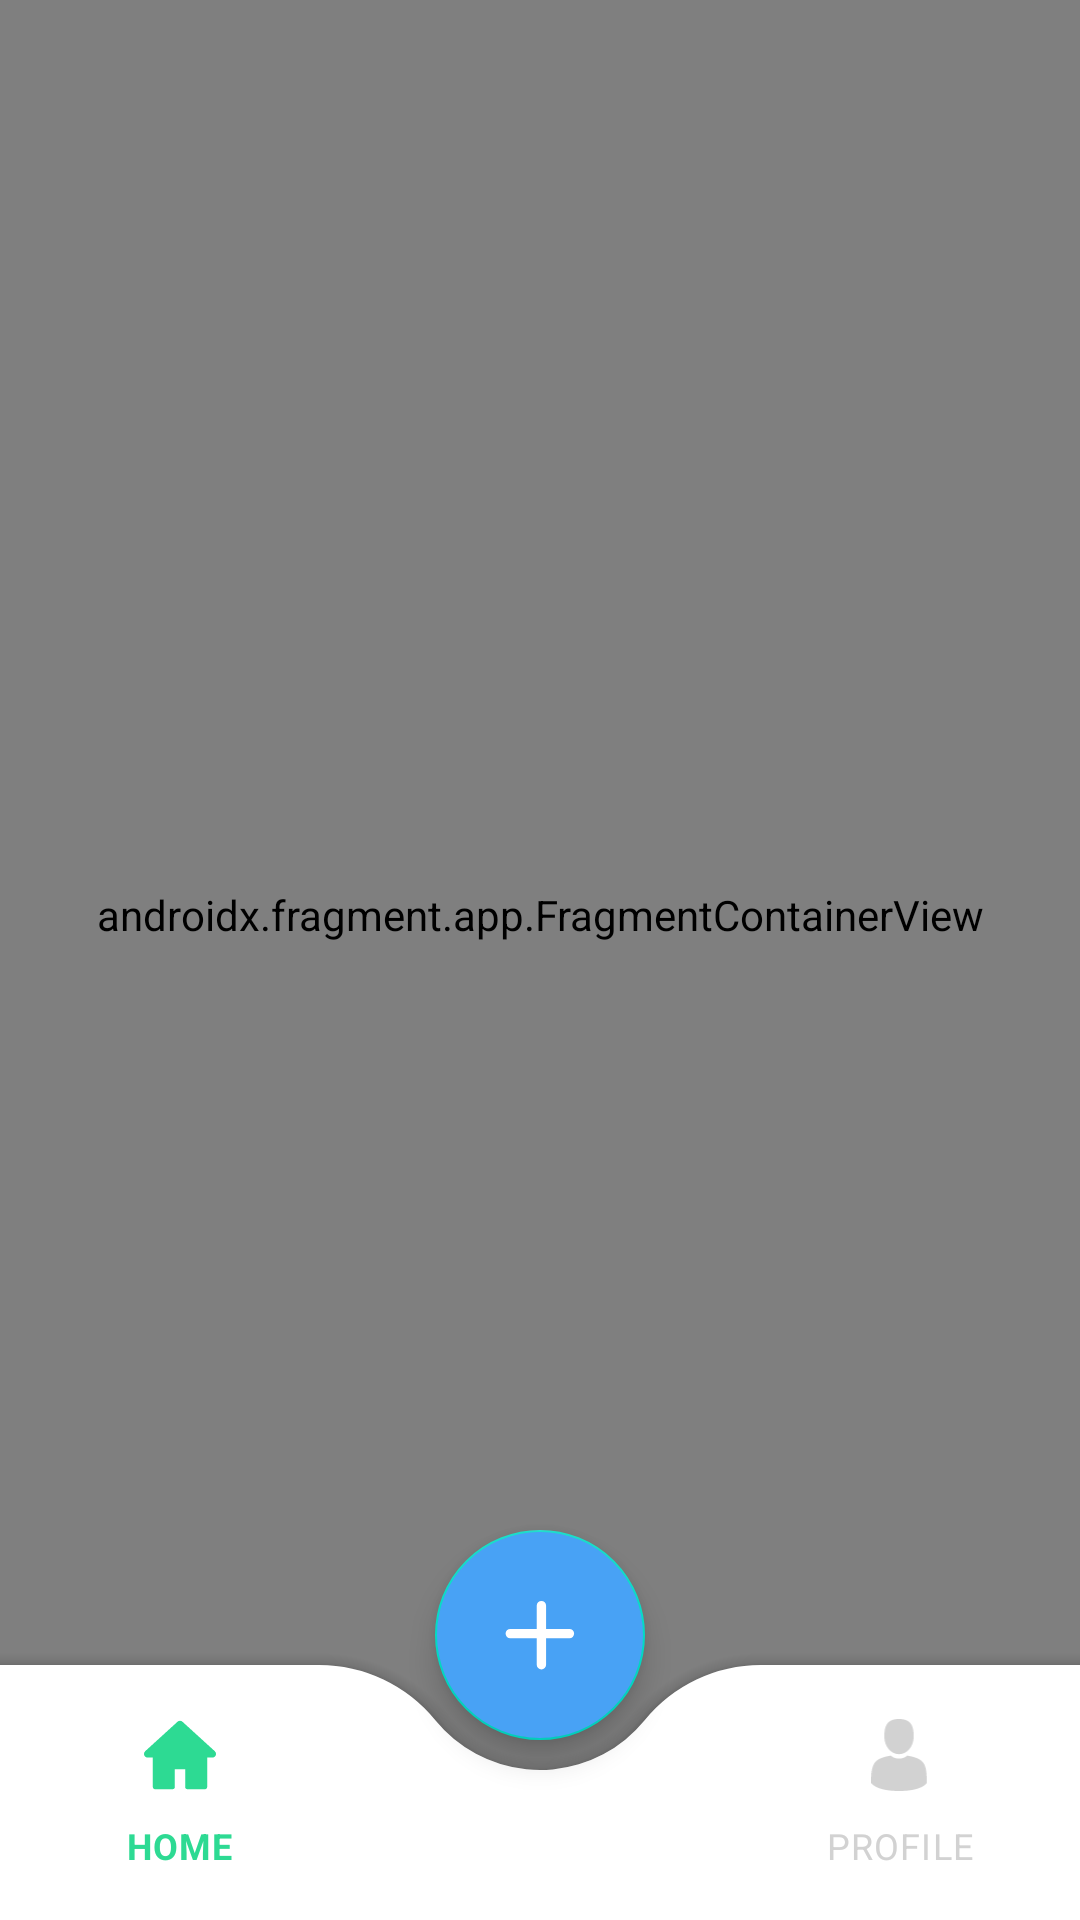

This screen was rendered from an Android layout file. Write that file and the resources it references.
<!-- AndroidManifest.xml: application theme Theme.PlantAppFreebies -->
<!-- res/layout/activity_main.xml -->
<?xml version="1.0" encoding="utf-8"?>
<androidx.coordinatorlayout.widget.CoordinatorLayout xmlns:android="http://schemas.android.com/apk/res/android"
    xmlns:app="http://schemas.android.com/apk/res-auto"
    xmlns:tools="http://schemas.android.com/tools"
    android:layout_width="match_parent"
    android:layout_height="match_parent"
    tools:context=".activity.MainActivity">

    <androidx.fragment.app.FragmentContainerView
        android:id="@+id/nav_main"
        android:layout_height="match_parent"
        android:layout_width="match_parent"
        android:paddingBottom="30dp"
        android:name="androidx.navigation.fragment.NavHostFragment"
        app:defaultNavHost="true"
        app:navGraph="@navigation/home_navigation"/>

    <com.google.android.material.bottomappbar.BottomAppBar
        android:id="@+id/bottomAppBar"
        android:layout_width="match_parent"
        android:layout_height="85dp"
        android:layout_gravity="bottom"
        app:fabCradleMargin="10dp"
        app:contentInsetStart="0dp"
        app:contentInsetLeft="0dp"
        app:fabCradleRoundedCornerRadius="50dp"
        app:fabCradleVerticalOffset="10dp"
        app:hideOnScroll="true">

        <com.google.android.material.bottomnavigation.BottomNavigationView
            android:id="@+id/bottom_navigation"
            android:layout_width="match_parent"
            android:layout_height="match_parent"
            app:itemIconTint="@drawable/select_nav"
            app:itemTextColor="@drawable/select_nav"
            android:background="@android:color/transparent"
            app:menu="@menu/bottom_nav_menu"
            app:elevation="0dp"
            android:paddingVertical="10dp"/>
    </com.google.android.material.bottomappbar.BottomAppBar>

    <com.google.android.material.floatingactionbutton.FloatingActionButton
        android:id="@+id/btn_open_camera"
        android:layout_width="70dp"
        android:layout_height="70dp"
        android:backgroundTint="#48A2F5"
        android:scaleType="fitCenter"
        android:src="@drawable/ic_add"
        app:fabCustomSize="70dp"
        app:layout_anchor="@id/bottomAppBar"
        app:tint="@color/white"
        tools:ignore="SpeakableTextPresentCheck,ImageContrastCheck,ContentDescription" />
</androidx.coordinatorlayout.widget.CoordinatorLayout>
<!-- resources referenced by this layout -->
<resources>
  <color name="white">#FFFFFFFF</color>
  <!-- drawable ic_add (drawable) -->
  <vector xmlns:android="http://schemas.android.com/apk/res/android"
      android:width="23dp"
      android:height="23dp"
      android:viewportWidth="23"
      android:viewportHeight="23">
    <path
        android:pathData="M2.002,9.557L20.904,9.557A1.492,1.492 0,0 1,22.396 11.05L22.396,11.05A1.492,1.492 0,0 1,20.904 12.542L2.002,12.542A1.492,1.492 0,0 1,0.509 11.05L0.509,11.05A1.492,1.492 0,0 1,2.002 9.557z"
        android:fillColor="@color/white"/>
    <path
        android:pathData="M10.458,20.998L10.458,2.096A1.492,1.492 135,0 1,11.95 0.604L11.95,0.604A1.492,1.492 0,0 1,13.443 2.096L13.443,20.998A1.492,1.492 0,0 1,11.95 22.491L11.95,22.491A1.492,1.492 0,0 1,10.458 20.998z"
        android:fillColor="@color/white"/>
  </vector>
  <!-- drawable select_nav (drawable) -->
  <?xml version="1.0" encoding="utf-8"?>
  <selector xmlns:android="http://schemas.android.com/apk/res/android">
      <item android:state_selected="true" android:color="@color/background_button"/>
      <item android:state_selected="false" android:color="@color/text_hint"/>
  </selector>
  <style name="Theme.PlantAppFreebies" parent="Theme.MaterialComponents.DayNight.NoActionBar">
          
          <item name="colorPrimary">@color/purple_500</item>
          <item name="colorPrimaryVariant">@color/white</item>
          <item name="colorOnPrimary">@color/white</item>
          
          <item name="colorSecondary">@color/teal_200</item>
          <item name="colorSecondaryVariant">@color/teal_700</item>
          <item name="colorOnSecondary">@color/black</item>
          
          <item name="android:statusBarColor">?attr/colorPrimaryVariant</item>
          <item name="android:windowLightStatusBar">true</item>
          
      </style>
  <color name="background_button">#2DDA93</color>
  <color name="text_hint">#D2D2D2</color>
  <color name="purple_500">#FF6200EE</color>
  <color name="teal_200">#FF03DAC5</color>
  <color name="teal_700">#FF018786</color>
  <color name="black">#FF000000</color>
</resources>
